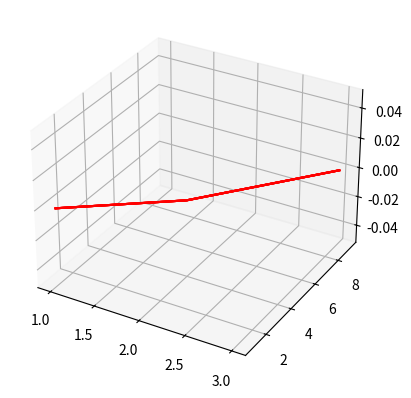

Generate this figure with matplotlib:
import numpy as np 
import matplotlib.pyplot as plt
from mpl_toolkits.mplot3d import Axes3D
from matplotlib import cm


def show_paths_on_porous_medium(paths):
    fig, ax = plt.subplots(subplot_kw={'projection': '3d'})
    for path in paths:
        print("f")
    datasets = [{"x":[1,2,3], "y":[1,4,9], "z":[0,0,0], "colour": "red"} for _ in range(6)]
    print(datasets)
    for dataset in datasets:
        ax.plot(dataset["x"], dataset["y"], dataset["z"], color=dataset["colour"])

    plt.show()

show_paths_on_porous_medium("D")